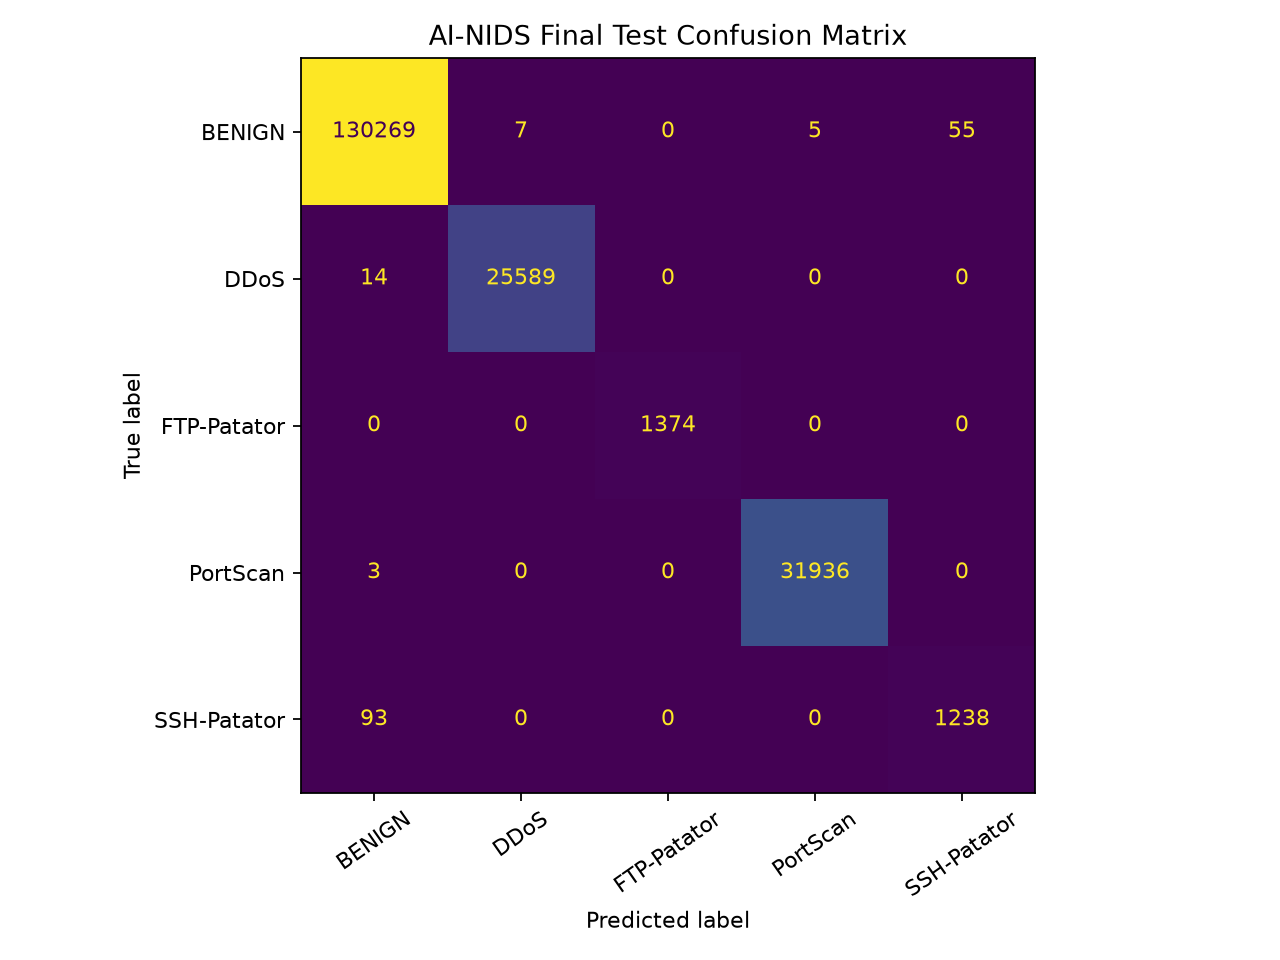

The data file committed next to this chart (first rows):
, BENIGN, DDoS, FTP-Patator, PortScan, SSH-Patator
BENIGN, 130269, 7, 0, 5, 55
DDoS, 14, 25589, 0, 0, 0
FTP-Patator, 0, 0, 1374, 0, 0
PortScan, 3, 0, 0, 31936, 0
SSH-Patator, 93, 0, 0, 0, 1238
